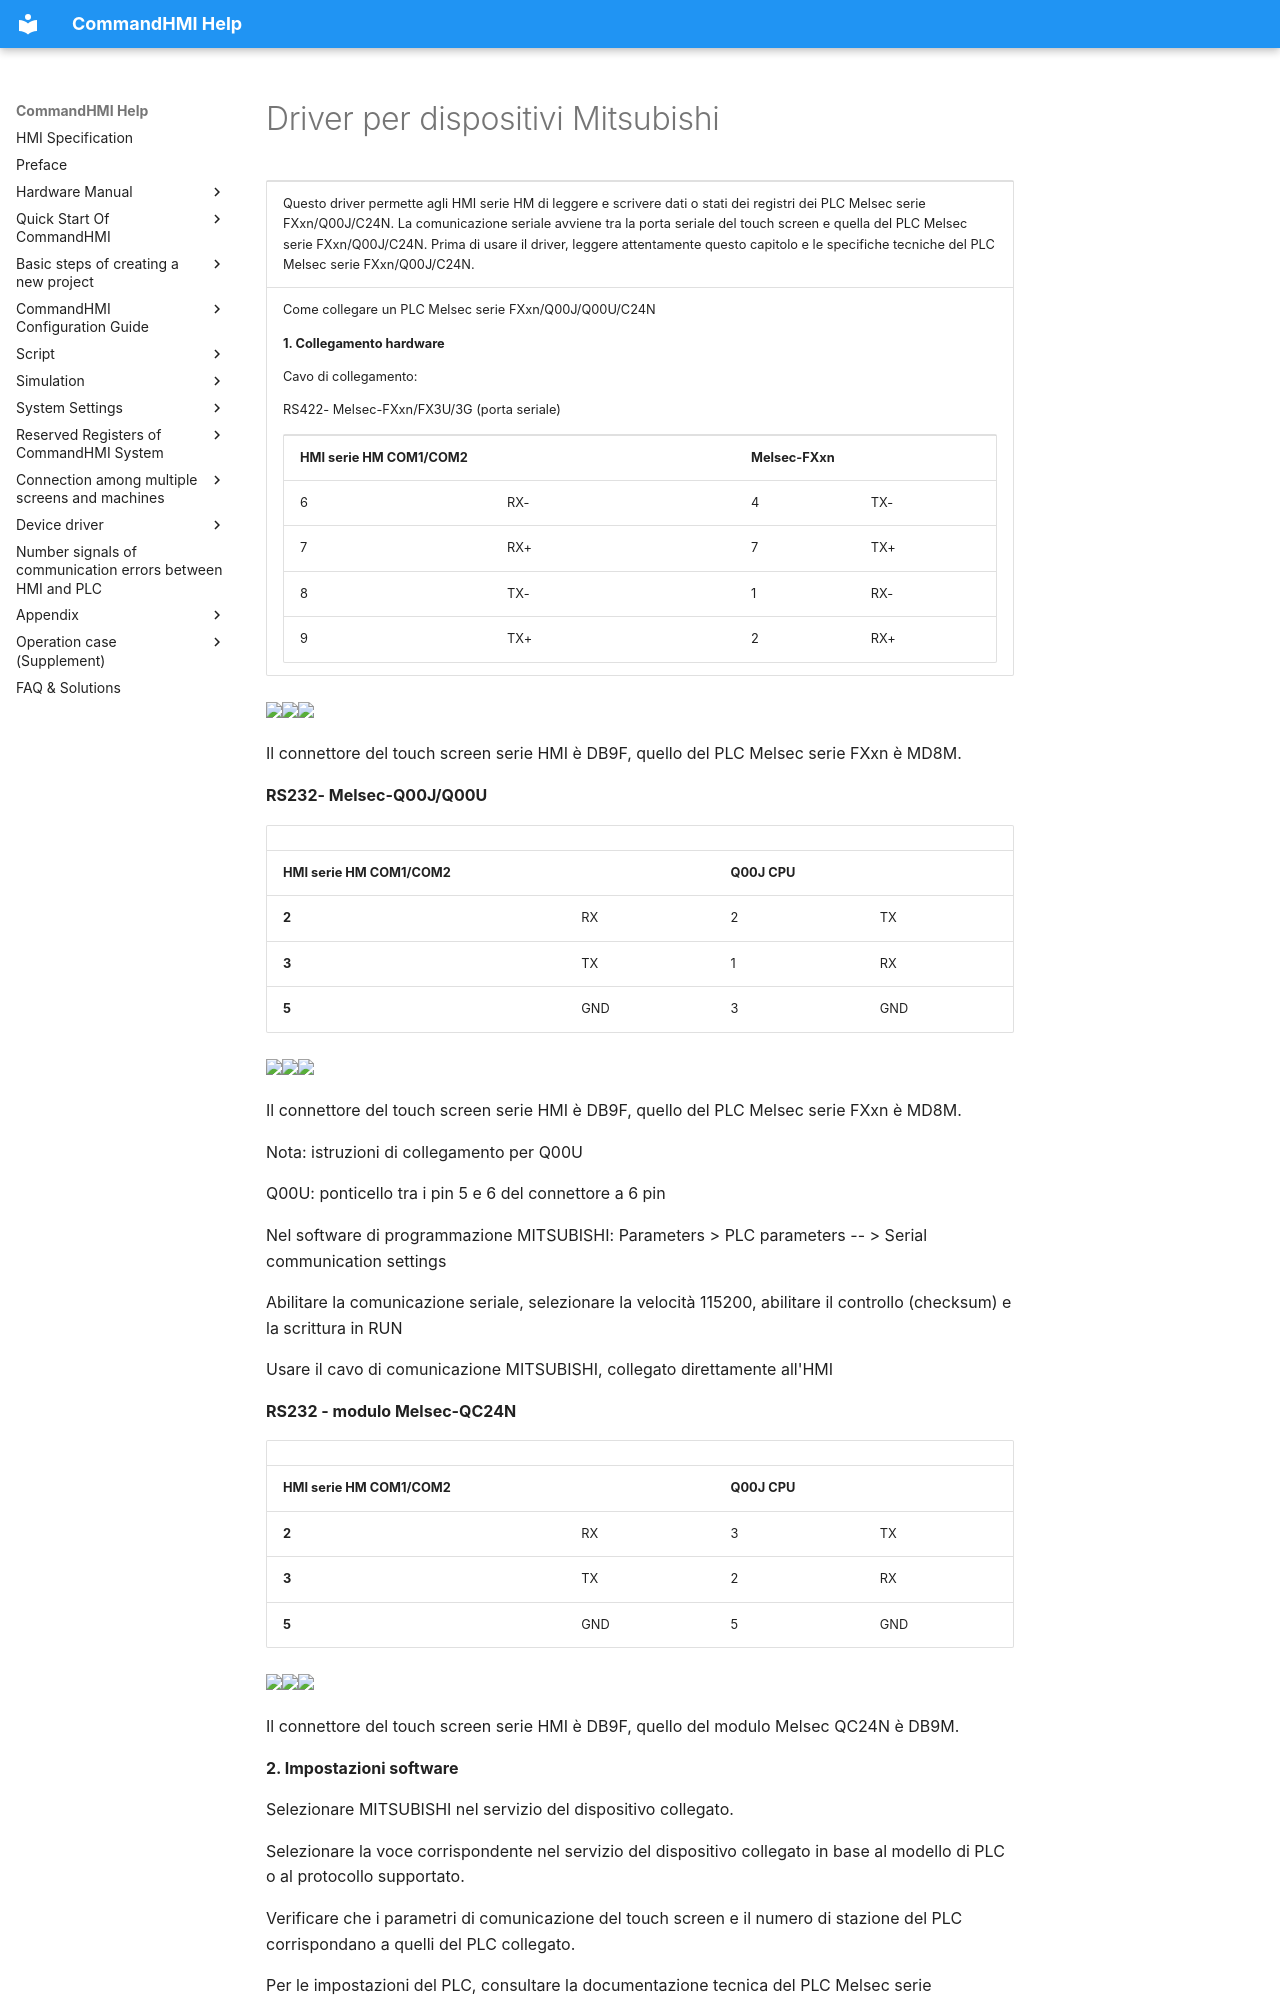

repository: AceAutomation/commandhmi-aide · page: it/drivers/mitsubishi.html · generator: mkdocs

# Driver per dispositivi Mitsubishi

<table>
<colgroup>
<col style="width: 100%" />
</colgroup>
<tbody>
<tr class="odd">
<td><p>Questo driver permette agli HMI serie HM di leggere e scrivere dati o stati dei registri dei PLC Melsec serie FXxn/Q00J/C24N. La comunicazione seriale avviene tra la porta seriale del touch screen e quella del PLC Melsec serie FXxn/Q00J/C24N. Prima di usare il driver, leggere attentamente questo capitolo e le specifiche tecniche del PLC Melsec serie FXxn/Q00J/C24N.</p></td>
</tr>
<tr class="even">
<td><p>Come collegare un PLC Melsec serie FXxn/Q00J/Q00U/C24N</p>
<p><strong>1.  Collegamento hardware</strong></p>
<p>Cavo di collegamento:</p>
<p>RS422- Melsec-FXxn/FX3U/3G<span id="OLE_LINK1"></span><span id="OLE_LINK3"></span><span id="OLE_LINK2"></span> <span id="OLE_LINK24"></span><span id="OLE_LINK26"></span><span id="OLE_LINK25"></span>(porta seriale)</p>
<table>
<tbody>
<tr class="odd">
<td colspan="2"><p><span id="OLE_LINK60"></span><span id="OLE_LINK30"></span><span id="OLE_LINK27"></span><span id="OLE_LINK62"></span><span id="OLE_LINK61"></span><strong>HMI serie HM COM1/COM2</strong></p></td>
<td colspan="2"><p><strong>Melsec-FXxn</strong></p></td>
</tr>
<tr class="even">
<td><p>6</p></td>
<td><p>RX-</p></td>
<td><p>4</p></td>
<td><p>TX-</p></td>
</tr>
<tr class="odd">
<td><p>7</p></td>
<td><p>RX+</p></td>
<td><p>7</p></td>
<td><p>TX+</p></td>
</tr>
<tr class="even">
<td><p>8</p></td>
<td><p>TX-</p></td>
<td><p>1</p></td>
<td><p>RX-</p></td>
</tr>
<tr class="odd">
<td><p>9</p></td>
<td><p>TX+</p></td>
<td><p>2</p></td>
<td><p>RX+</p></td>
</tr>
</tbody>
</table></td>
</tr>
</tbody>
</table>

<img src="../../drivers/mitsubishi.files/image002.gif" width="145" /><img src="../../drivers/mitsubishi.files/image003.gif" width="280" /><img src="../../drivers/mitsubishi.files/image004.gif" width="130" />

Il connettore del touch screen serie HMI è DB9F, quello del PLC Melsec serie FXxn è MD8M.

**RS232- Melsec-Q00J/Q00U**

|                                                                                       |     |              |     |
|---------------------------------------------------------------------------------------|-----|--------------|-----|
| <span id="OLE_LINK32"></span><span id="OLE_LINK33"></span>**HMI serie HM COM1/COM2** |     | **Q00J CPU** |     |
| **2**                                                                                 | RX  | 2            | TX  |
| **3**                                                                                 | TX  | 1            | RX  |
| **5**                                                                                 | GND | 3            | GND |

<img src="../../drivers/mitsubishi.files/image005.gif" width="146" /><img src="../../drivers/mitsubishi.files/image006.gif" width="280" /><img src="../../drivers/mitsubishi.files/image007.gif" width="130" />

Il connettore del touch screen serie HMI è DB9F, quello del PLC Melsec serie FXxn è MD8M.

Nota: istruzioni di collegamento per Q00U
